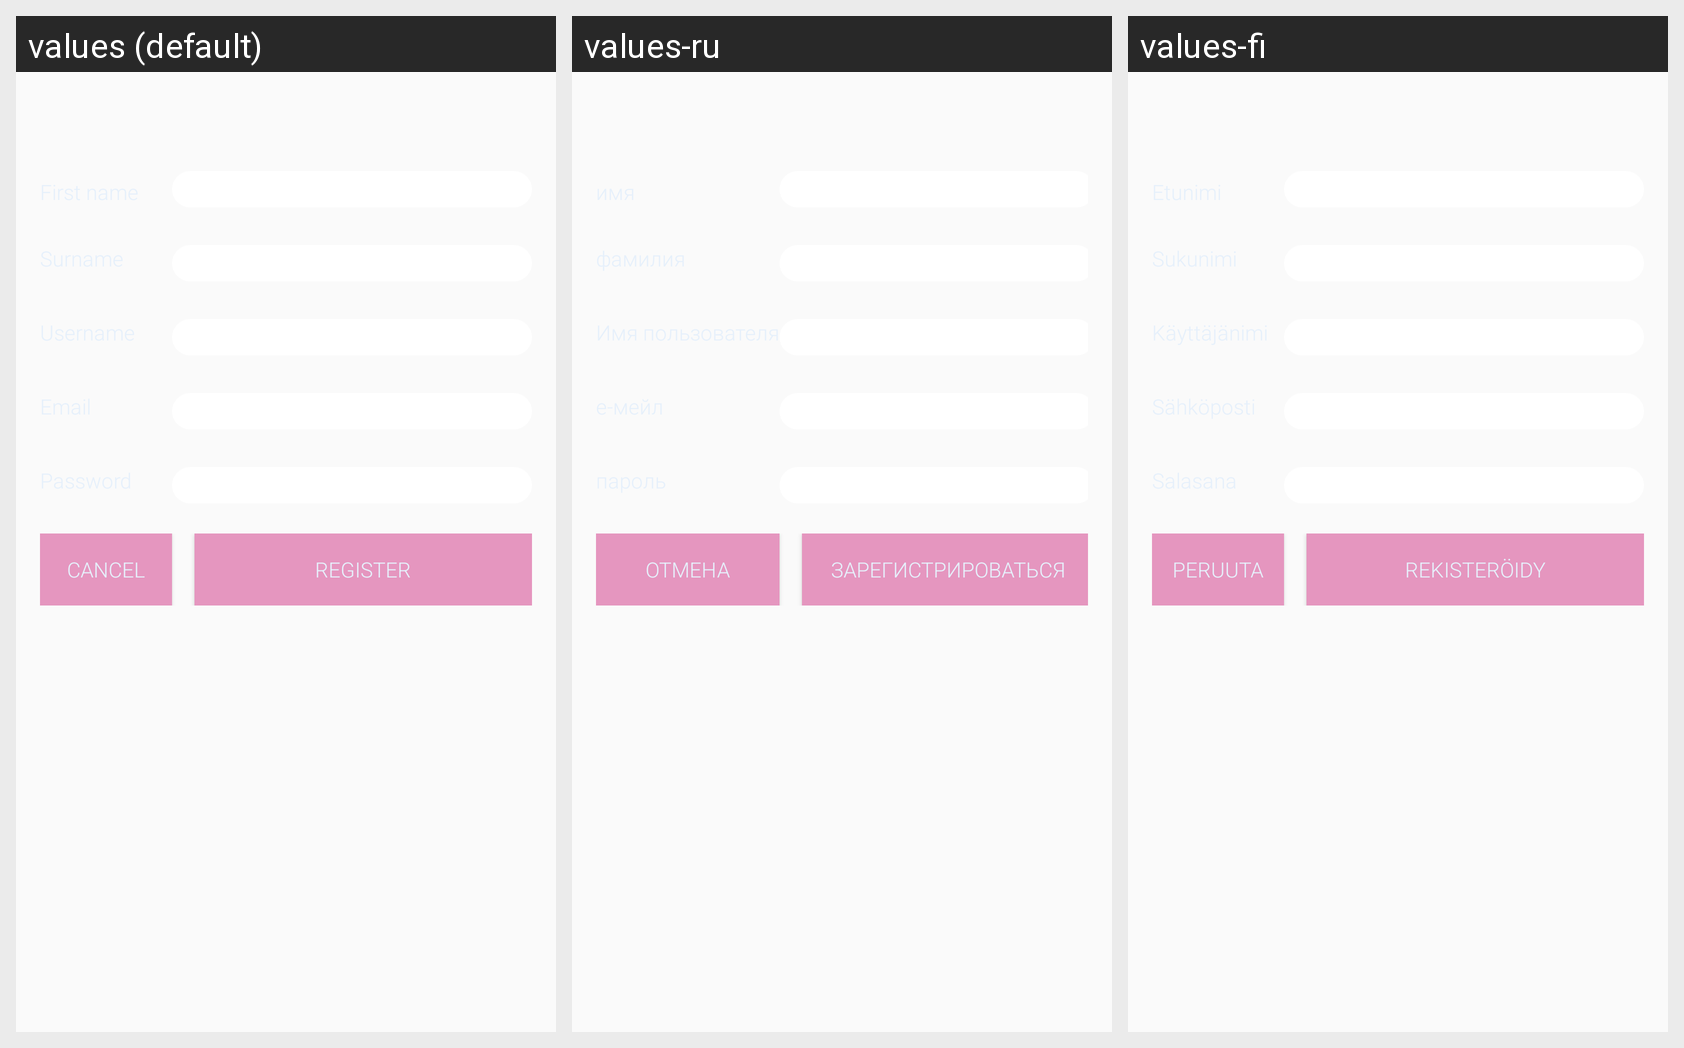

Locale-by-locale string values for the Android screen shown in this grid:
Android screen res/layout/activity_register.xml rendered under 3 locales, left to right: values (default), values-ru, values-fi. Device: Nexus 5 (rendered at 1080×1920; each locale shown at half size, 540×960, under a caption strip naming it); theme AppTheme.
Strings drawn on this screen, with the default value and each locale's value (text and hints the layout hard-codes, and strings that could not be matched under every locale, appear in the picture but are not listed):

cancel
  values: Cancel
  values-ru: Отмена
  values-fi: Peruuta

register
  values: Register
  values-ru: Зарегистрироваться
  values-fi: Rekisteröidy
